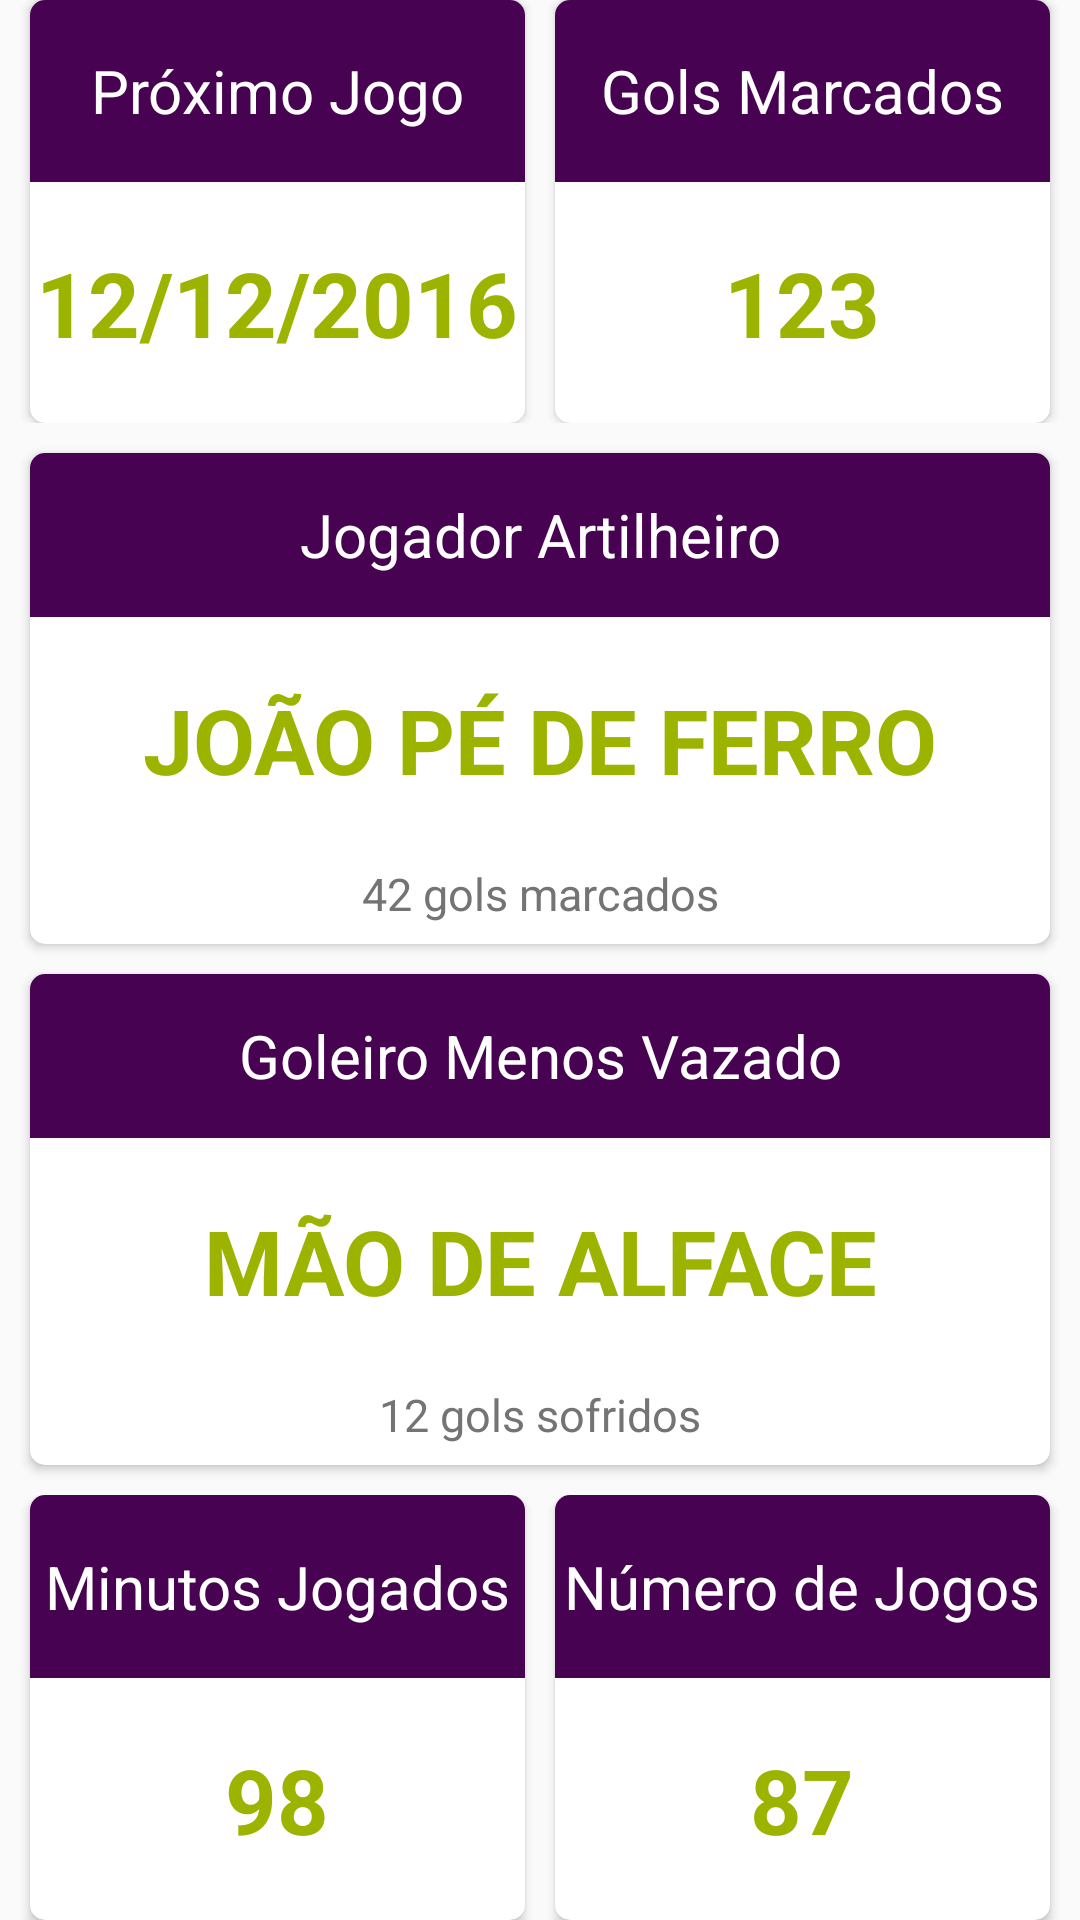

Produce the Android XML layout that renders to this screen, including the resource entries it uses.
<!-- AndroidManifest.xml: application theme MyMaterialTheme -->
<!-- res/layout/content_fragment_jogo.xml -->
<?xml version="1.0" encoding="utf-8"?>
<LinearLayout xmlns:android="http://schemas.android.com/apk/res/android"
    xmlns:app="http://schemas.android.com/apk/res-auto"
    android:layout_width="match_parent"
    android:layout_height="match_parent"
    android:layout_marginBottom="10dp"
    android:layout_marginTop="?attr/actionBarSize"
    android:layout_weight="1"
    android:orientation="vertical">
    
    <LinearLayout
        android:layout_width="match_parent"
        android:layout_height="wrap_content"
        android:layout_weight="0.33"
        android:orientation="horizontal">

        <android.support.v7.widget.CardView
            android:layout_width="match_parent"
            android:layout_height="match_parent"
            android:layout_marginLeft="10dp"
            android:layout_marginRight="5dp"
            android:layout_weight="0.5"
            app:cardCornerRadius="5dp"
            app:cardPreventCornerOverlap="false">
            <LinearLayout
                android:layout_width="match_parent"
                android:layout_height="match_parent"
                android:orientation="vertical">

                <TextView
                    android:layout_width="match_parent"
                    android:layout_height="match_parent"
                    android:layout_weight="0.20"
                    android:background="@color/azul_brasao"
                    android:gravity="center_horizontal|center_vertical"
                    android:text="@string/proximo_jogo"
                    android:textColor="@color/branco"
                    android:textSize="@dimen/card_text" />

                <TextView
                    android:id="@+id/txtDataProximoJogo"
                    android:layout_width="match_parent"
                    android:layout_height="match_parent"
                    android:layout_weight="0.15"
                    android:gravity="center_horizontal|center_vertical"
                    android:text="12/12/2016"
                    android:textColor="@color/colorPrimaryDark"
                    android:textSize="@dimen/card_item_text"
                    android:textStyle="bold" />

            </LinearLayout>
        </android.support.v7.widget.CardView>

        <android.support.v7.widget.CardView
            android:layout_width="match_parent"
            android:layout_height="match_parent"
            android:layout_marginLeft="5dp"
            android:layout_marginRight="10dp"
            android:layout_weight="0.5"
            app:cardCornerRadius="5dp"
            app:cardPreventCornerOverlap="true">
            <LinearLayout
                android:layout_width="match_parent"
                android:layout_height="match_parent"
                android:orientation="vertical">

                <TextView
                    android:layout_width="match_parent"
                    android:layout_height="match_parent"
                    android:layout_weight="0.20"
                    android:background="@color/azul_brasao"
                    android:gravity="center_horizontal|center_vertical"
                    android:text="@string/num_gols"
                    android:textColor="@color/branco"
                    android:textSize="@dimen/card_text" />

                <TextView
                    android:id="@+id/txtGolsMarcados"
                    android:layout_width="match_parent"
                    android:layout_height="match_parent"
                    android:layout_weight="0.15"
                    android:gravity="center_horizontal|center_vertical"
                    android:text="123"
                    android:textColor="@color/colorPrimaryDark"
                    android:textSize="@dimen/card_item_text"
                    android:textStyle="bold" />

            </LinearLayout>
        </android.support.v7.widget.CardView>
    </LinearLayout>
    
    <android.support.v7.widget.CardView
        android:layout_width="match_parent"
        android:layout_height="wrap_content"
        android:layout_marginLeft="10dp"
        android:layout_marginRight="10dp"
        android:layout_marginTop="10dp"
        android:layout_weight="0.34"
        app:cardCornerRadius="5dp"
        app:cardPreventCornerOverlap="false">

        <LinearLayout
            android:layout_width="match_parent"
            android:layout_height="match_parent"
            android:orientation="vertical">

            <TextView
                android:layout_width="match_parent"
                android:layout_height="match_parent"
                android:layout_weight="0.20"
                android:background="@color/azul_brasao"
                android:gravity="center_horizontal|center_vertical"
                android:text="@string/artilheiro"
                android:textColor="@color/branco"
                android:textSize="@dimen/card_text" />

            <TextView
                android:id="@+id/txtNomeArtilheiro"
                android:layout_width="match_parent"
                android:layout_height="match_parent"
                android:layout_weight="0.15"
                android:gravity="center_horizontal|center_vertical"
                android:text="JOÃO PÉ DE FERRO"
                android:textColor="@color/colorPrimaryDark"
                android:textSize="@dimen/card_item_text"
                android:textStyle="bold" />

            <TextView
                android:id="@+id/txtGolsArtilheiro"
                android:layout_width="match_parent"
                android:layout_height="match_parent"
                android:layout_weight="0.25"
                android:gravity="center_horizontal|top"
                android:text="@string/gols_marcados"
                android:textColor="@color/texto"
                android:textSize="@dimen/card_subtext" />
        </LinearLayout>
    </android.support.v7.widget.CardView>
    <android.support.v7.widget.CardView
        android:layout_width="match_parent"
        android:layout_height="wrap_content"
        android:layout_marginLeft="10dp"
        android:layout_marginRight="10dp"
        android:layout_marginTop="10dp"
        android:layout_weight="0.34"
        app:cardCornerRadius="5dp"
        app:cardPreventCornerOverlap="false">

        <LinearLayout
            android:layout_width="match_parent"
            android:layout_height="match_parent"
            android:orientation="vertical">

            <TextView
                android:layout_width="match_parent"
                android:layout_height="match_parent"
                android:layout_weight="0.20"
                android:background="@color/azul_brasao"
                android:gravity="center_horizontal|center_vertical"
                android:text="@string/melhor_goleiro"
                android:textColor="@color/branco"
                android:textSize="@dimen/card_text" />

            <TextView
                android:id="@+id/txtNomeMelhorGoleiro"
                android:layout_width="match_parent"
                android:layout_height="match_parent"
                android:layout_weight="0.15"
                android:gravity="center_horizontal|center_vertical"
                android:text="MÃO DE ALFACE"
                android:textColor="@color/colorPrimaryDark"
                android:textSize="@dimen/card_item_text"
                android:textStyle="bold" />

            <TextView
                android:id="@+id/txtGolsMelhorGoleiro"
                android:layout_width="match_parent"
                android:layout_height="match_parent"
                android:layout_weight="0.25"
                android:gravity="center_horizontal|top"
                android:text="@string/gols_sofridos"
                android:textColor="@color/texto"
                android:textSize="@dimen/card_subtext" />
        </LinearLayout>
    </android.support.v7.widget.CardView>
    
    <LinearLayout
        android:layout_width="match_parent"
        android:layout_height="wrap_content"
        android:layout_marginTop="10dp"
        android:layout_weight="0.33"
        android:orientation="horizontal">

        <android.support.v7.widget.CardView
            android:layout_width="match_parent"
            android:layout_height="match_parent"
            android:layout_marginLeft="10dp"
            android:layout_marginRight="5dp"
            android:layout_weight="0.5"
            app:cardCornerRadius="5dp"
            app:cardPreventCornerOverlap="true">
            <LinearLayout
                android:layout_width="match_parent"
                android:layout_height="match_parent"
                android:orientation="vertical">

                <TextView
                    android:layout_width="match_parent"
                    android:layout_height="match_parent"
                    android:layout_weight="0.20"
                    android:background="@color/azul_brasao"
                    android:gravity="center_horizontal|center_vertical"
                    android:text="@string/min_jogados"
                    android:textColor="@color/branco"
                    android:textSize="@dimen/card_text" />

                <TextView
                    android:id="@+id/txtMinutosJogados"
                    android:layout_width="match_parent"
                    android:layout_height="match_parent"
                    android:layout_weight="0.15"
                    android:gravity="center_horizontal|center_vertical"
                    android:text="98"
                    android:textColor="@color/colorPrimaryDark"
                    android:textSize="@dimen/card_item_text"
                    android:textStyle="bold" />
            </LinearLayout>
        </android.support.v7.widget.CardView>

        <android.support.v7.widget.CardView
            android:layout_width="match_parent"
            android:layout_height="match_parent"
            android:layout_marginLeft="5dp"
            android:layout_marginRight="10dp"
            android:layout_weight="0.5"
            app:cardCornerRadius="5dp"
            app:cardPreventCornerOverlap="true">
            <LinearLayout
                android:layout_width="match_parent"
                android:layout_height="match_parent"
                android:orientation="vertical">

                <TextView
                    android:layout_width="match_parent"
                    android:layout_height="match_parent"
                    android:layout_weight="0.20"
                    android:background="@color/azul_brasao"
                    android:gravity="center_horizontal|center_vertical"
                    android:text="@string/qtd_jogos"
                    android:textColor="@color/branco"
                    android:textSize="@dimen/card_text" />

                <TextView
                    android:id="@+id/txtNumeroJogos"
                    android:layout_width="match_parent"
                    android:layout_height="match_parent"
                    android:layout_weight="0.15"
                    android:gravity="center_horizontal|center_vertical"
                    android:text="87"
                    android:textColor="@color/colorPrimaryDark"
                    android:textSize="@dimen/card_item_text"
                    android:textStyle="bold" />
            </LinearLayout>
        </android.support.v7.widget.CardView>
    </LinearLayout>
</LinearLayout>
<!-- resources referenced by this layout -->
<resources>
  <color name="azul_brasao">#470251</color>
  <color name="branco">#FFF</color>
  <color name="colorPrimaryDark">#9cb300</color>
  <color name="texto">#747474</color>
  <dimen name="card_item_text">30sp</dimen>
  <dimen name="card_subtext">15sp</dimen>
  <dimen name="card_text">20sp</dimen>
  <string name="artilheiro">Jogador Artilheiro</string>
  <string name="gols_marcados">42 gols marcados</string>
  <string name="gols_sofridos">12 gols sofridos</string>
  <string name="melhor_goleiro">Goleiro Menos Vazado</string>
  <string name="min_jogados">Minutos Jogados</string>
  <string name="num_gols">Gols Marcados</string>
  <string name="proximo_jogo">Próximo Jogo</string>
  <string name="qtd_jogos">Número de Jogos</string>
  <style name="MyMaterialTheme" parent="MyMaterialTheme.Base">
      </style>
  <style name="MyMaterialTheme.Base" parent="Theme.AppCompat.Light.DarkActionBar">
          <item name="windowNoTitle">true</item>
          <item name="windowActionBar">false</item>
          <item name="colorPrimary">@color/colorPrimary</item>
          <item name="colorPrimaryDark">@color/colorPrimaryDark</item>
          <item name="colorAccent">@color/colorAccent</item>
      </style>
  <color name="colorPrimary">#b0c233</color>
  <color name="colorAccent">#ebbc00</color>
</resources>
